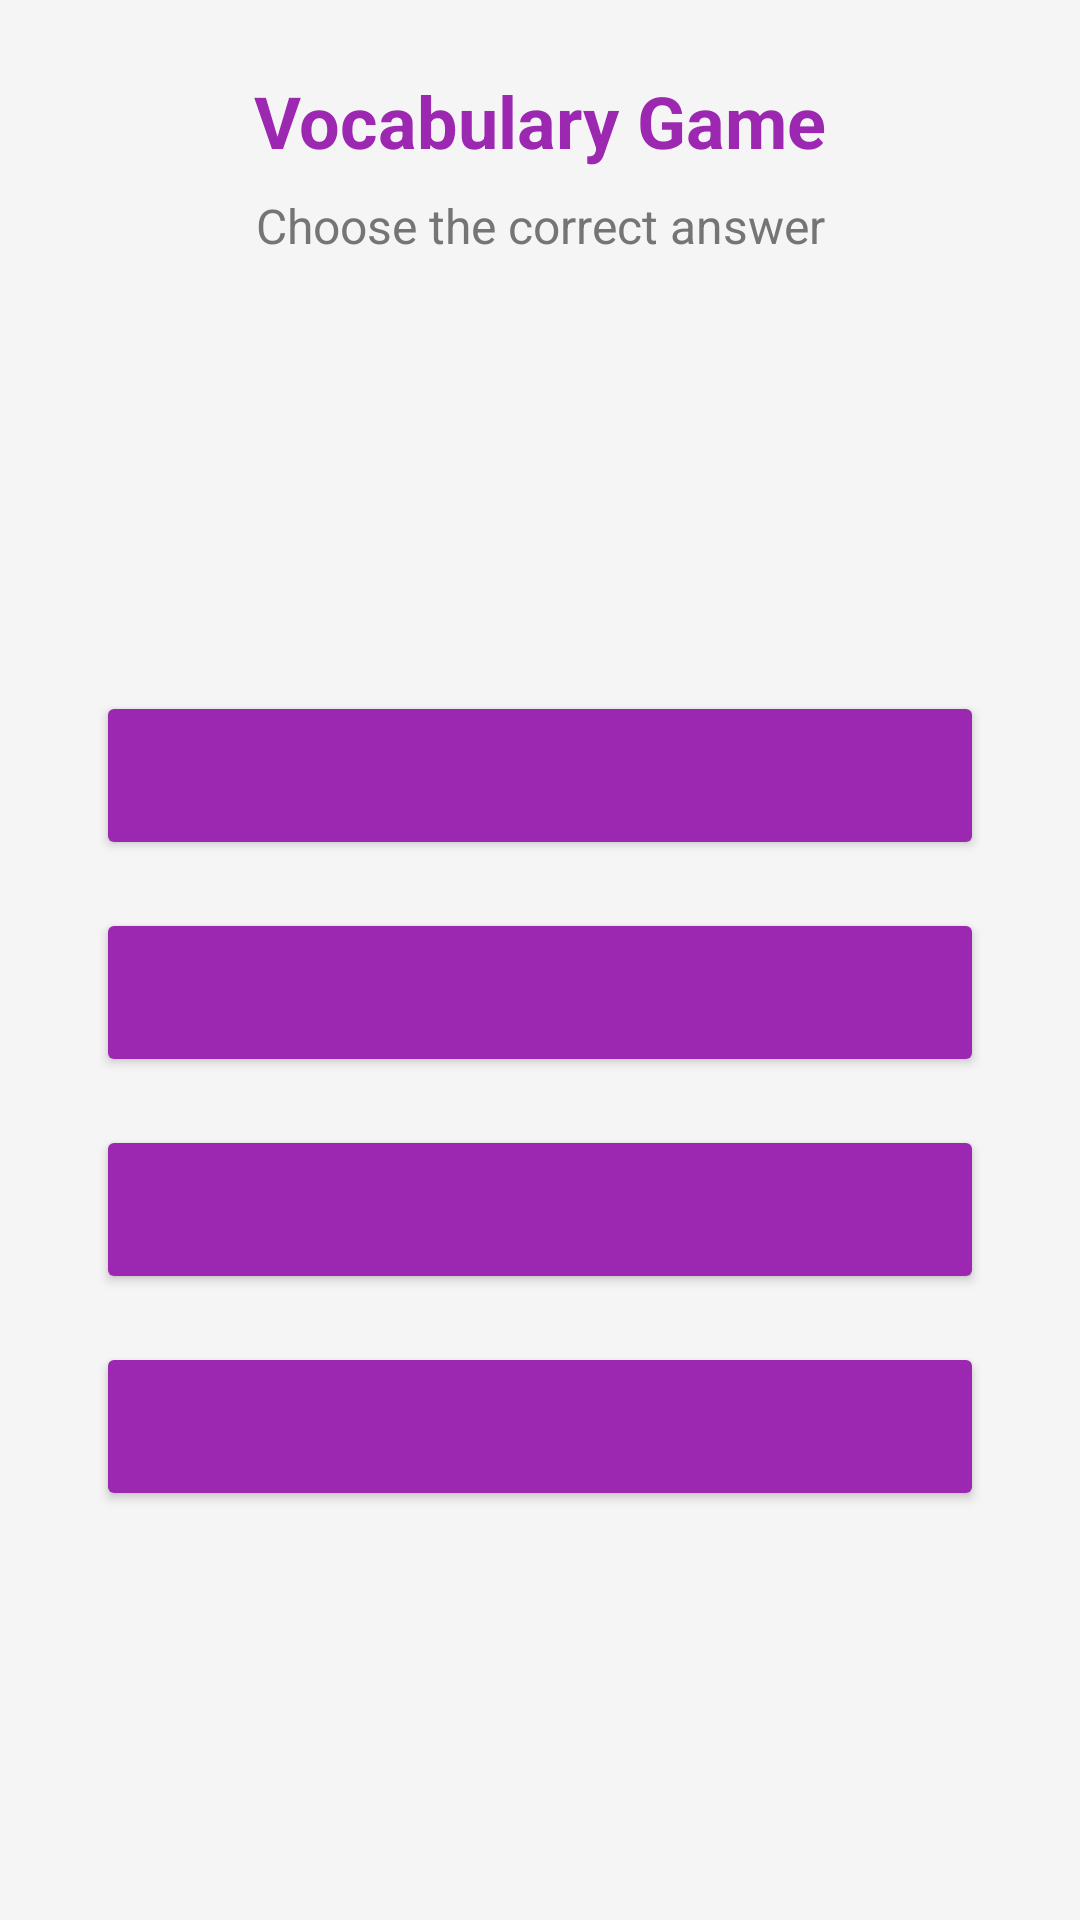

Android layout source for this screen:
<!-- AndroidManifest.xml: application theme Theme.JapaneseStudyGame -->
<!-- res/layout/activity_vocabulary_game.xml -->
<?xml version="1.0" encoding="utf-8"?>
<androidx.constraintlayout.widget.ConstraintLayout xmlns:android="http://schemas.android.com/apk/res/android"
    xmlns:app="http://schemas.android.com/apk/res-auto"
    xmlns:tools="http://schemas.android.com/tools"
    android:layout_width="match_parent"
    android:layout_height="match_parent"
    android:background="#F5F5F5"
    tools:context=".VocabularyGameActivity">

    <TextView
        android:id="@+id/game_title"
        android:layout_width="wrap_content"
        android:layout_height="wrap_content"
        android:layout_marginTop="24dp"
        android:text="@string/vocabulary_game"
        android:textColor="@color/vocabulary_color"
        android:textSize="24sp"
        android:textStyle="bold"
        app:layout_constraintEnd_toEndOf="parent"
        app:layout_constraintStart_toStartOf="parent"
        app:layout_constraintTop_toTopOf="parent" />

    <TextView
        android:id="@+id/instruction_text"
        android:layout_width="wrap_content"
        android:layout_height="wrap_content"
        android:layout_marginTop="8dp"
        android:text="@string/choose_the_correct_answer"
        android:textColor="#757575"
        android:textSize="16sp"
        app:layout_constraintEnd_toEndOf="parent"
        app:layout_constraintStart_toStartOf="parent"
        app:layout_constraintTop_toBottomOf="@+id/game_title" />

    <TextView
        android:id="@+id/question_text"
        android:layout_width="wrap_content"
        android:layout_height="wrap_content"
        android:layout_marginTop="48dp"
        android:textColor="#212121"
        android:textSize="36sp"
        android:textStyle="bold"
        app:layout_constraintEnd_toEndOf="parent"
        app:layout_constraintStart_toStartOf="parent"
        app:layout_constraintTop_toBottomOf="@+id/instruction_text"
        tools:text="こんにちは" />

    <Button
        android:id="@+id/option1_button"
        android:layout_width="0dp"
        android:layout_height="wrap_content"
        android:layout_marginStart="32dp"
        android:layout_marginTop="48dp"
        android:layout_marginEnd="32dp"
        android:backgroundTint="@color/vocabulary_color"
        android:padding="16dp"
        android:textSize="18sp"
        app:layout_constraintEnd_toEndOf="parent"
        app:layout_constraintStart_toStartOf="parent"
        app:layout_constraintTop_toBottomOf="@+id/question_text"
        tools:text="hello" />

    <Button
        android:id="@+id/option2_button"
        android:layout_width="0dp"
        android:layout_height="wrap_content"
        android:layout_marginStart="32dp"
        android:layout_marginTop="16dp"
        android:layout_marginEnd="32dp"
        android:backgroundTint="@color/vocabulary_color"
        android:padding="16dp"
        android:textSize="18sp"
        app:layout_constraintEnd_toEndOf="parent"
        app:layout_constraintStart_toStartOf="parent"
        app:layout_constraintTop_toBottomOf="@+id/option1_button"
        tools:text="good morning" />

    <Button
        android:id="@+id/option3_button"
        android:layout_width="0dp"
        android:layout_height="wrap_content"
        android:layout_marginStart="32dp"
        android:layout_marginTop="16dp"
        android:layout_marginEnd="32dp"
        android:backgroundTint="@color/vocabulary_color"
        android:padding="16dp"
        android:textSize="18sp"
        app:layout_constraintEnd_toEndOf="parent"
        app:layout_constraintStart_toStartOf="parent"
        app:layout_constraintTop_toBottomOf="@+id/option2_button"
        tools:text="good evening" />

    <Button
        android:id="@+id/option4_button"
        android:layout_width="0dp"
        android:layout_height="wrap_content"
        android:layout_marginStart="32dp"
        android:layout_marginTop="16dp"
        android:layout_marginEnd="32dp"
        android:backgroundTint="@color/vocabulary_color"
        android:padding="16dp"
        android:textSize="18sp"
        app:layout_constraintEnd_toEndOf="parent"
        app:layout_constraintStart_toStartOf="parent"
        app:layout_constraintTop_toBottomOf="@+id/option3_button"
        tools:text="thank you" />

    <Button
        android:id="@+id/next_button"
        android:layout_width="wrap_content"
        android:layout_height="wrap_content"
        android:layout_marginTop="24dp"
        android:backgroundTint="#3F51B5"
        android:text="@string/next"
        android:visibility="invisible"
        app:layout_constraintEnd_toEndOf="parent"
        app:layout_constraintStart_toStartOf="parent"
        app:layout_constraintTop_toBottomOf="@+id/option4_button" />

    <TextView
        android:id="@+id/score_text"
        android:layout_width="wrap_content"
        android:layout_height="wrap_content"
        android:layout_marginTop="16dp"
        android:layout_marginEnd="16dp"
        android:textColor="#212121"
        android:textSize="18sp"
        android:textStyle="bold"
        app:layout_constraintEnd_toEndOf="parent"
        app:layout_constraintTop_toTopOf="parent"
        tools:text="Score: 0" />

</androidx.constraintlayout.widget.ConstraintLayout>
<!-- resources referenced by this layout -->
<resources>
  <color name="vocabulary_color">#9C27B0</color>
  <string name="choose_the_correct_answer">Choose the correct answer</string>
  <string name="next">Next</string>
  <string name="vocabulary_game">Vocabulary Game</string>
  <style name="Theme.JapaneseStudyGame" parent="Theme.MaterialComponents.DayNight.DarkActionBar">
          <item name="colorPrimary">@color/colorPrimary</item>
          <item name="colorPrimaryDark">@color/colorPrimaryDark</item>
          <item name="colorAccent">@color/colorAccent</item>
      </style>
  <color name="colorPrimary">#3F51B5</color>
  <color name="colorPrimaryDark">#303F9F</color>
  <color name="colorAccent">#FF4081</color>
</resources>
